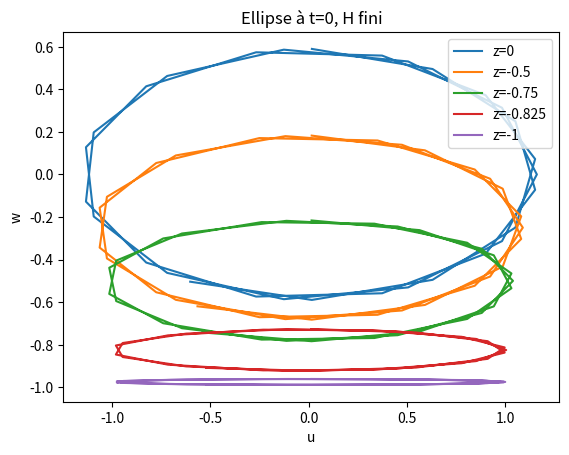

The matplotlib source for this figure:
import numpy as np
import matplotlib.pyplot as plt

axes=plt.gca()


# Question 9

# v0=a*w
# z=0
# U_1=[]
# W_1=[]
# for i in x: 
#     U_1.append(v0*(np.exp(k*z))*np.cos(k*i-w*t_1))
#     W_1.append(v0*(np.exp(k*z))*np.sin(k*i-w*t_1))
# 
# plt.plot(U_1,W_1)
# plt.grid()
# plt.axhline()
# plt.xlabel("x")
# plt.axvline()
# plt.ylabel("z")
# plt.title("champ de vitesse")
# plt.show()


# Question 13

"""Paramétrages"""

L=20
c=np.sqrt((9.81*L)/(2*np.pi))  #A démontrer
k=2*np.pi/L
w=k*c

a_1=0.5
a_2=1.183
a_3=2 
ac=3.18
a_4=6

# t_1=0
# t_2=np.pi/(2*w)
# 
# x=np.arange(-10,40,1)
# X=[[a_1,[],[]],[a_2,[],[]],[a_3,[],[]],[ac,[],[]],[a_4,[],[]]]
# Z=[[[],[]],[[],[]],[[],[]],[[],[]],[[],[]]]
# 
# """Profil de la houle pour diverses amplitudes et aux instants t=0 et t=pi/(2w)"""
# for i in x:
#     A=np.sin(k*i-w*t_1)
#     B=np.cos(k*i-w*t_1)
#     C=np.sin(k*i-w*t_2)
#     D=np.cos(k*i-w*t_2)
#     for j in range(5):
#         X[j][1].append(i-X[j][0]*A)
#         Z[j][0].append(X[j][0]*B)
#         X[j][2].append(i-X[j][0]*C)
#         Z[j][1].append(X[j][0]*D)
#     
# plt.subplot(2,1,1)
# plt.plot(X[0][1],Z[0][0], 'g', label="a=0.5")
# plt.plot(X[1][1],Z[1][0], 'b', label="a=1.183")
# plt.plot(X[2][1],Z[2][0], 'c', label="a=2")
# plt.plot(X[3][1],Z[3][0], 'r', label="ac=3.18")
# plt.plot(X[4][1],Z[4][0], 'k', label="a=6")
# plt.xlim(-5,30)
# plt.grid()
# plt.xlabel("x")
# plt.ylabel("z")
# plt.title("Surface libre à l'instant pour H infini à l'instant t=0")
# plt.legend()
# 
# plt.subplot(2,1,2)
# plt.plot(X[0][2],Z[0][1], 'g', label="a=0.5")
# plt.plot(X[1][2],Z[1][1], 'b', label="a=1.183")
# plt.plot(X[2][2],Z[2][1], 'c', label="a=2")
# plt.plot(X[3][2],Z[3][1], 'r', label="ac=3.18")
# plt.plot(X[4][2],Z[4][1], 'k', label="a=6")
# plt.xlim(-5,30)
# plt.grid()
# plt.xlabel("x")
# plt.ylabel("z")
# plt.title("Surface libre à l'instant pour H infini à l'instant t=pi/(2w)")
# plt.legend()
# 
# plt.show()

"""AN"""

# np.exp(2*np.pi)
# Out[3]: 535.49165552476461
# 
# 5+0.5*np.exp(np.pi/2)
# Out[7]: 7.4052386904826761
# 
# np.sqrt(2*L*np.pi/9.81)
# Out[8]: 3.5790719436664071
# 
# c
# Out[9]: 5.5880407867722184


# Question 23

def ch(x):
    return (np.exp(x)+np.exp(-x))/2
    
def sh(x):
    return (np.exp(x)-np.exp(-x))/2
    
def th(x):
    return sh(x)/ch(x)
    
x_3=np.arange(-15,15,1)
z0=0
z1=-0.25
z2=-0.5
z3=-0.825
z4=-0.975

H=1
k=0.56

U=[[z0,[]],[z1,[]],[z2,[]],[z3,[]],[z4,[]]]
W=[[],[],[],[],[]]


for i in x_3:
    E=k*H
    F=k*i
    for j in range(5):
        U[j][1].append(np.cos(F)*ch(k*U[j][0]+E))
        W[j].append(np.sin(F)*sh(k*U[j][0]+E)+U[j][0])
    
plt.plot(U[0][1],W[0], label="z=0")
plt.plot(U[1][1],W[1], label="z=-0.5")
plt.plot(U[2][1],W[2], label="z=-0.75")
plt.plot(U[3][1],W[3], label="z=-0.825")
plt.plot(U[4][1],W[4], label="z=-1")

plt.xlabel("u")
plt.ylabel("w")
plt.title("Ellipse à t=0, H fini")
plt.legend()
plt.show()
